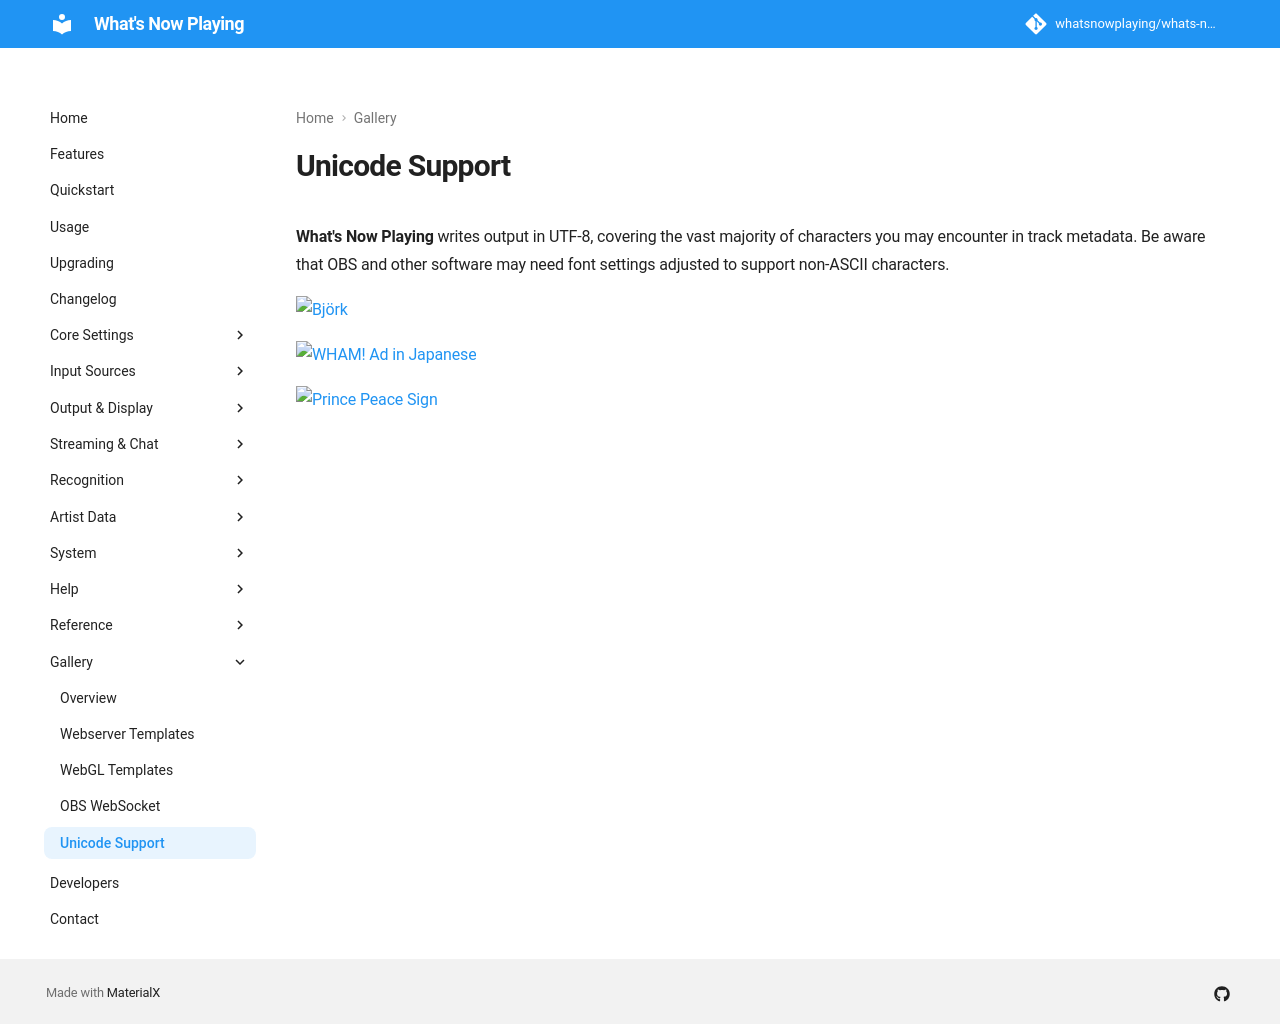

repository: whatsnowplaying/whats-now-playing · page: dev/gallery/unicode/index.html · generator: mkdocs

# Unicode Support

**What's Now Playing** writes output in UTF-8, covering the vast majority of characters you may
encounter in track metadata. Be aware that OBS and other software may need font settings adjusted
to support non-ASCII characters.

[![Björk](images/björk.png)](images/björk.png)

[![WHAM! Ad in Japanese](images/wham-maxell.png)](images/wham-maxell.png)

[![Prince Peace Sign](images/prince-signotimes.png)](images/prince-signotimes.png)
